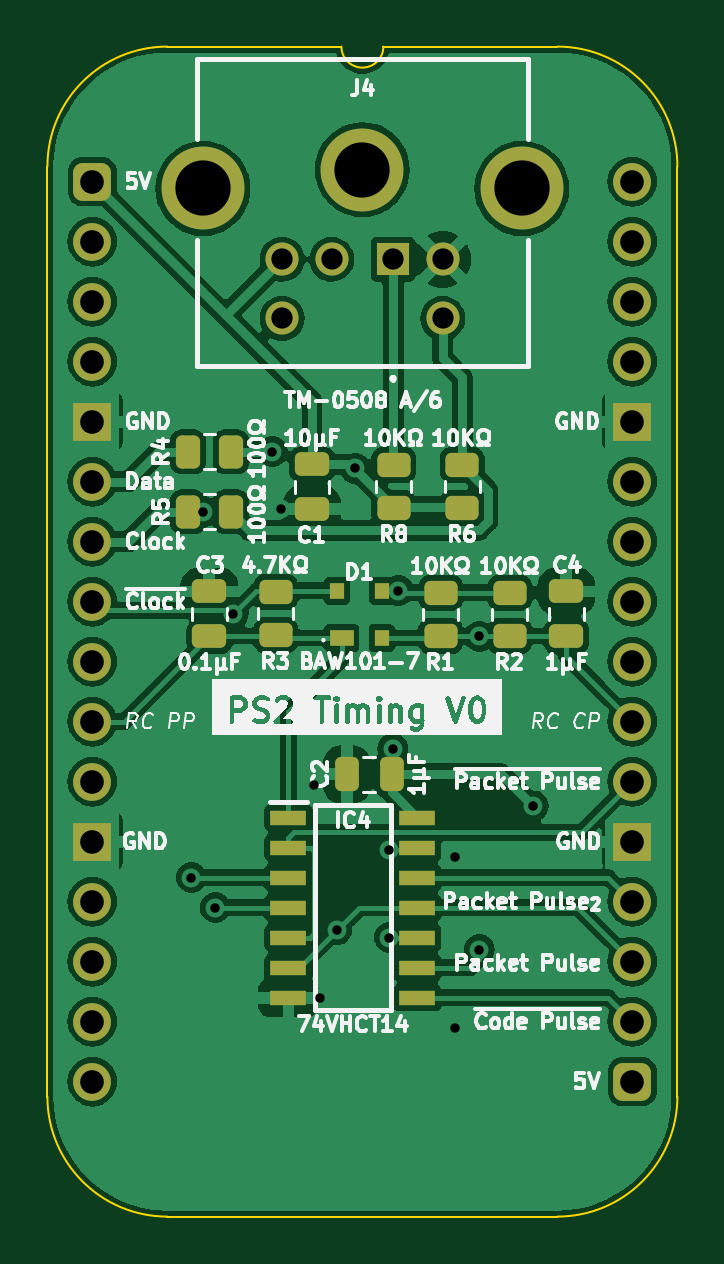
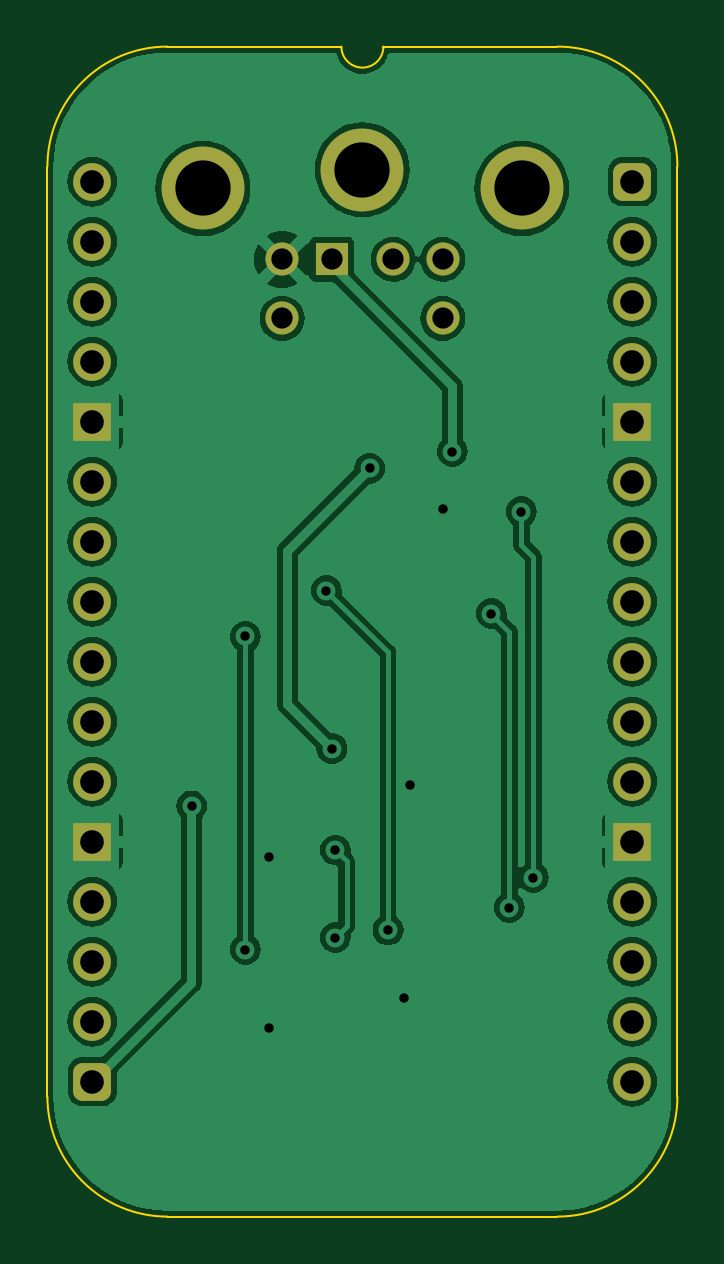
Circuit board: 11 layer files. Board 26.7 x 49.5 mm.
- bottom_copper: PS2 Timing-B_Cu.gbl (75170 bytes)
- bottom_mask: PS2 Timing-B_Mask.gbs (2181 bytes)
- paste: PS2 Timing-B_Paste.gbp (461 bytes)
- bottom_silk: PS2 Timing-B_Silkscreen.gbo (462 bytes)
- outline: PS2 Timing-Edge_Cuts.gm1 (1082 bytes)
- top_copper: PS2 Timing-F_Cu.gtl (121488 bytes)
- top_mask: PS2 Timing-F_Mask.gts (4020 bytes)
- paste: PS2 Timing-F_Paste.gtp (2845 bytes)
- top_silk: PS2 Timing-F_Silkscreen.gto (108738 bytes)
- drill: PS2 Timing-NPTH.drl (268 bytes)
- drill: PS2 Timing-PTH.drl (1216 bytes)

=== bottom_copper: PS2 Timing-B_Cu.gbl (75170 bytes, source omitted) ===
=== bottom_mask: PS2 Timing-B_Mask.gbs (2181 bytes, source withheld) ===
=== paste: PS2 Timing-B_Paste.gbp ===
%TF.GenerationSoftware,KiCad,Pcbnew,7.0.5*%
%TF.CreationDate,2024-02-19T14:38:08+02:00*%
%TF.ProjectId,PS2 Timing,50533220-5469-46d6-996e-672e6b696361,V1*%
%TF.SameCoordinates,PX6d01460PY32de760*%
%TF.FileFunction,Paste,Bot*%
%TF.FilePolarity,Positive*%
%FSLAX46Y46*%
G04 Gerber Fmt 4.6, Leading zero omitted, Abs format (unit mm)*
G04 Created by KiCad (PCBNEW 7.0.5) date 2024-02-19 14:38:08*
%MOMM*%
%LPD*%
G01*
G04 APERTURE LIST*
G04 APERTURE END LIST*
M02*

=== bottom_silk: PS2 Timing-B_Silkscreen.gbo ===
%TF.GenerationSoftware,KiCad,Pcbnew,7.0.5*%
%TF.CreationDate,2024-02-19T14:38:08+02:00*%
%TF.ProjectId,PS2 Timing,50533220-5469-46d6-996e-672e6b696361,V1*%
%TF.SameCoordinates,PX6d01460PY32de760*%
%TF.FileFunction,Legend,Bot*%
%TF.FilePolarity,Positive*%
%FSLAX46Y46*%
G04 Gerber Fmt 4.6, Leading zero omitted, Abs format (unit mm)*
G04 Created by KiCad (PCBNEW 7.0.5) date 2024-02-19 14:38:08*
%MOMM*%
%LPD*%
G01*
G04 APERTURE LIST*
G04 APERTURE END LIST*
M02*

=== outline: PS2 Timing-Edge_Cuts.gm1 ===
%TF.GenerationSoftware,KiCad,Pcbnew,7.0.5*%
%TF.CreationDate,2024-02-19T14:38:08+02:00*%
%TF.ProjectId,PS2 Timing,50533220-5469-46d6-996e-672e6b696361,V1*%
%TF.SameCoordinates,PX6d01460PY32de760*%
%TF.FileFunction,Profile,NP*%
%FSLAX46Y46*%
G04 Gerber Fmt 4.6, Leading zero omitted, Abs format (unit mm)*
G04 Created by KiCad (PCBNEW 7.0.5) date 2024-02-19 14:38:08*
%MOMM*%
%LPD*%
G01*
G04 APERTURE LIST*
%TA.AperFunction,Profile*%
%ADD10C,0.100000*%
%TD*%
G04 APERTURE END LIST*
D10*
%TO.C,J2*%
X-1905000Y635000D02*
X-1905000Y-38735000D01*
X10541000Y5715000D02*
X3175000Y5715000D01*
X19685000Y5715000D02*
X12319000Y5715000D01*
X19685000Y-43815000D02*
X3175000Y-43815000D01*
X24765000Y-38735000D02*
X24765000Y635000D01*
X3175000Y5715000D02*
G75*
G03*
X-1905000Y635000I2J-5080002D01*
G01*
X-1905000Y-38735000D02*
G75*
G03*
X3175000Y-43815000I5080000J0D01*
G01*
X10541000Y5715000D02*
G75*
G03*
X12319000Y5715000I889000J0D01*
G01*
X24765000Y635000D02*
G75*
G03*
X19685000Y5715000I-5080000J0D01*
G01*
X19685000Y-43815000D02*
G75*
G03*
X24765000Y-38735000I0J5080000D01*
G01*
%TD*%
M02*

=== top_copper: PS2 Timing-F_Cu.gtl (121488 bytes, source omitted) ===
=== top_mask: PS2 Timing-F_Mask.gts ===
%TF.GenerationSoftware,KiCad,Pcbnew,7.0.5*%
%TF.CreationDate,2024-02-19T14:38:08+02:00*%
%TF.ProjectId,PS2 Timing,50533220-5469-46d6-996e-672e6b696361,V1*%
%TF.SameCoordinates,PX6d01460PY32de760*%
%TF.FileFunction,Soldermask,Top*%
%TF.FilePolarity,Negative*%
%FSLAX46Y46*%
G04 Gerber Fmt 4.6, Leading zero omitted, Abs format (unit mm)*
G04 Created by KiCad (PCBNEW 7.0.5) date 2024-02-19 14:38:08*
%MOMM*%
%LPD*%
G01*
G04 APERTURE LIST*
G04 Aperture macros list*
%AMRoundRect*
0 Rectangle with rounded corners*
0 $1 Rounding radius*
0 $2 $3 $4 $5 $6 $7 $8 $9 X,Y pos of 4 corners*
0 Add a 4 corners polygon primitive as box body*
4,1,4,$2,$3,$4,$5,$6,$7,$8,$9,$2,$3,0*
0 Add four circle primitives for the rounded corners*
1,1,$1+$1,$2,$3*
1,1,$1+$1,$4,$5*
1,1,$1+$1,$6,$7*
1,1,$1+$1,$8,$9*
0 Add four rect primitives between the rounded corners*
20,1,$1+$1,$2,$3,$4,$5,0*
20,1,$1+$1,$4,$5,$6,$7,0*
20,1,$1+$1,$6,$7,$8,$9,0*
20,1,$1+$1,$8,$9,$2,$3,0*%
G04 Aperture macros list end*
%ADD10RoundRect,0.400000X-0.400000X-0.400000X0.400000X-0.400000X0.400000X0.400000X-0.400000X0.400000X0*%
%ADD11O,1.600000X1.600000*%
%ADD12R,1.600000X1.600000*%
%ADD13RoundRect,0.250000X-0.475000X0.250000X-0.475000X-0.250000X0.475000X-0.250000X0.475000X0.250000X0*%
%ADD14RoundRect,0.250000X0.262500X0.450000X-0.262500X0.450000X-0.262500X-0.450000X0.262500X-0.450000X0*%
%ADD15RoundRect,0.250000X0.250000X0.475000X-0.250000X0.475000X-0.250000X-0.475000X0.250000X-0.475000X0*%
%ADD16RoundRect,0.250000X-0.450000X0.262500X-0.450000X-0.262500X0.450000X-0.262500X0.450000X0.262500X0*%
%ADD17RoundRect,0.250000X0.475000X-0.250000X0.475000X0.250000X-0.475000X0.250000X-0.475000X-0.250000X0*%
%ADD18C,3.510000*%
%ADD19R,1.400000X1.400000*%
%ADD20C,1.400000*%
%ADD21R,1.000000X0.700000*%
%ADD22R,0.600000X0.700000*%
%ADD23R,1.550000X0.650000*%
G04 APERTURE END LIST*
D10*
%TO.C,J2*%
X0Y0D03*
D11*
X0Y-2540000D03*
X0Y-5080000D03*
X0Y-7620000D03*
D12*
X0Y-10160000D03*
D11*
X0Y-12700000D03*
X0Y-15240000D03*
X0Y-17780000D03*
X0Y-20320000D03*
X0Y-22860000D03*
X0Y-25400000D03*
D12*
X0Y-27940000D03*
D11*
X0Y-30480000D03*
X0Y-33020000D03*
X0Y-35560000D03*
X0Y-38100000D03*
D10*
X22860000Y-38100000D03*
D11*
X22860000Y-35560000D03*
X22860000Y-33020000D03*
X22860000Y-30480000D03*
D12*
X22860000Y-27940000D03*
D11*
X22860000Y-25400000D03*
X22860000Y-22860000D03*
X22860000Y-20320000D03*
X22860000Y-17780000D03*
X22860000Y-15240000D03*
X22860000Y-12700000D03*
D12*
X22860000Y-10160000D03*
D11*
X22860000Y-7620000D03*
X22860000Y-5080000D03*
X22860000Y-2540000D03*
X22860000Y0D03*
%TD*%
D13*
%TO.C,C1*%
X9296400Y-11969200D03*
X9296400Y-13869200D03*
%TD*%
D14*
%TO.C,R4*%
X5865500Y-11440000D03*
X4040500Y-11440000D03*
%TD*%
D15*
%TO.C,C2*%
X12668800Y-25095200D03*
X10768800Y-25095200D03*
%TD*%
D16*
%TO.C,R1*%
X14742000Y-17405500D03*
X14742000Y-19230500D03*
%TD*%
D17*
%TO.C,C4*%
X20066000Y-19252000D03*
X20066000Y-17352000D03*
%TD*%
D16*
%TO.C,R8*%
X12760800Y-11990700D03*
X12760800Y-13815700D03*
%TD*%
D18*
%TO.C,J4*%
X4680000Y-292000D03*
X11430000Y508000D03*
X18180000Y-292000D03*
D19*
X12730000Y-3292000D03*
D20*
X10130000Y-3292000D03*
X14830000Y-3292000D03*
X8030000Y-3292000D03*
X14830000Y-5792000D03*
X8030000Y-5792000D03*
%TD*%
D21*
%TO.C,D1*%
X10553000Y-19318000D03*
D22*
X12253000Y-19318000D03*
X12253000Y-17318000D03*
X10353000Y-17318000D03*
%TD*%
D14*
%TO.C,R5*%
X5865500Y-13980000D03*
X4040500Y-13980000D03*
%TD*%
D17*
%TO.C,C3*%
X4953000Y-19252000D03*
X4953000Y-17352000D03*
%TD*%
D16*
%TO.C,R6*%
X15656400Y-11990700D03*
X15656400Y-13815700D03*
%TD*%
D23*
%TO.C,IC4*%
X8298600Y-26924000D03*
X8298600Y-28194000D03*
X8298600Y-29464000D03*
X8298600Y-30734000D03*
X8298600Y-32004000D03*
X8298600Y-33274000D03*
X8298600Y-34544000D03*
X13748600Y-34544000D03*
X13748600Y-33274000D03*
X13748600Y-32004000D03*
X13748600Y-30734000D03*
X13748600Y-29464000D03*
X13748600Y-28194000D03*
X13748600Y-26924000D03*
%TD*%
D16*
%TO.C,R3*%
X7757000Y-17375500D03*
X7757000Y-19200500D03*
%TD*%
%TO.C,R2*%
X17663000Y-17405500D03*
X17663000Y-19230500D03*
%TD*%
M02*

=== paste: PS2 Timing-F_Paste.gtp (2845 bytes, source withheld) ===
=== top_silk: PS2 Timing-F_Silkscreen.gto (108738 bytes, source omitted) ===
=== drill: PS2 Timing-NPTH.drl ===
M48
; DRILL file {KiCad 7.0.5} date Mon Feb 19 14:38:10 2024
; FORMAT={-:-/ absolute / inch / decimal}
; #@! TF.CreationDate,2024-02-19T14:38:10+02:00
; #@! TF.GenerationSoftware,Kicad,Pcbnew,7.0.5
; #@! TF.FileFunction,NonPlated,1,2,NPTH
FMAT,2
INCH
%
G90
G05
T0
M30

=== drill: PS2 Timing-PTH.drl ===
M48
; DRILL file {KiCad 7.0.5} date Mon Feb 19 14:38:10 2024
; FORMAT={-:-/ absolute / inch / decimal}
; #@! TF.CreationDate,2024-02-19T14:38:10+02:00
; #@! TF.GenerationSoftware,Kicad,Pcbnew,7.0.5
; #@! TF.FileFunction,Plated,1,2,PTH
FMAT,2
INCH
; #@! TA.AperFunction,Plated,PTH,ViaDrill
T1C0.0157
; #@! TA.AperFunction,Plated,PTH,ComponentDrill
T2C0.0354
; #@! TA.AperFunction,Plated,PTH,ComponentDrill
T3C0.0394
; #@! TA.AperFunction,Plated,PTH,ComponentDrill
T4C0.0921
%
G90
G05
T1
X0.165Y-1.16
X0.185Y-0.55
X0.205Y-1.21
X0.235Y-0.72
X0.3Y-0.45
X0.315Y-0.545
X0.37Y-1.005
X0.38Y-1.36
X0.4072Y-1.2472
X0.438Y-0.478
X0.495Y-1.114
X0.495Y-1.26
X0.5008Y-0.9452
X0.51Y-0.6818
X0.605Y-1.125
X0.605Y-1.41
X0.645Y-0.758
X0.645Y-1.28
X0.7345Y-1.0405
T2
X0.3161Y-0.1296
X0.3161Y-0.228
X0.3988Y-0.1296
X0.5012Y-0.1296
X0.5839Y-0.1296
X0.5839Y-0.228
T3
X0.0Y0.0
X0.0Y-0.1
X0.0Y-0.2
X0.0Y-0.3
X0.0Y-0.4
X0.0Y-0.5
X0.0Y-0.6
X0.0Y-0.7
X0.0Y-0.8
X0.0Y-0.9
X0.0Y-1.0
X0.0Y-1.1
X0.0Y-1.2
X0.0Y-1.3
X0.0Y-1.4
X0.0Y-1.5
X0.9Y0.0
X0.9Y-0.1
X0.9Y-0.2
X0.9Y-0.3
X0.9Y-0.4
X0.9Y-0.5
X0.9Y-0.6
X0.9Y-0.7
X0.9Y-0.8
X0.9Y-0.9
X0.9Y-1.0
X0.9Y-1.1
X0.9Y-1.2
X0.9Y-1.3
X0.9Y-1.4
X0.9Y-1.5
T4
X0.1843Y-0.0115
X0.45Y0.02
X0.7157Y-0.0115
T0
M30
